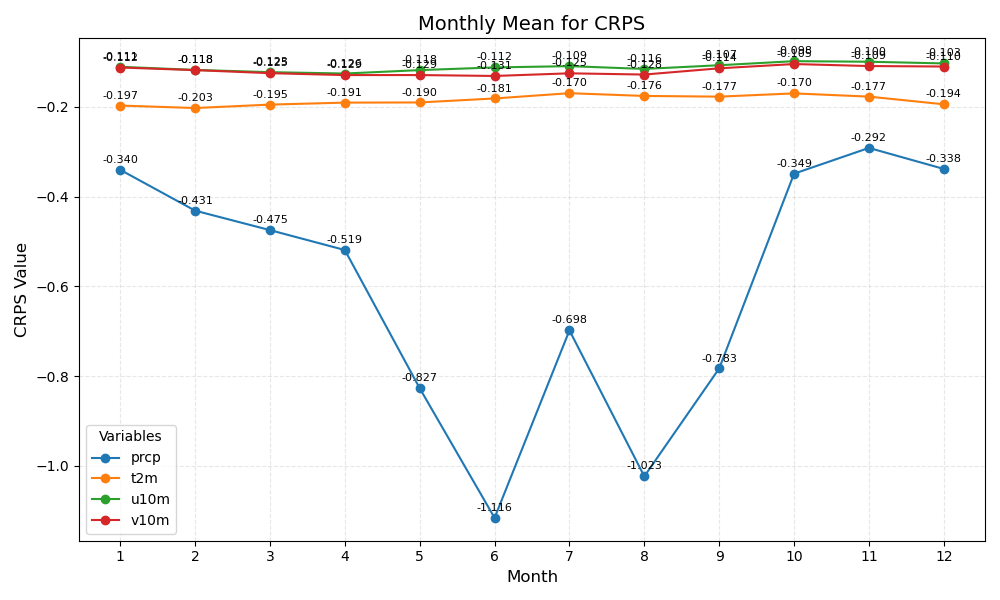

Values plotted in this chart, from the file beside it:
month	prcp	t2m	u10m	v10m
1	-0.340	-0.197	-0.111	-0.112
2	-0.431	-0.203	-0.118	-0.118
3	-0.475	-0.195	-0.123	-0.125
4	-0.519	-0.191	-0.126	-0.129
5	-0.827	-0.190	-0.118	-0.129
6	-1.116	-0.181	-0.112	-0.131
7	-0.698	-0.170	-0.109	-0.125
8	-1.023	-0.176	-0.116	-0.128
9	-0.783	-0.177	-0.107	-0.114
10	-0.349	-0.170	-0.098	-0.105
11	-0.292	-0.177	-0.100	-0.109
12	-0.338	-0.194	-0.103	-0.110
